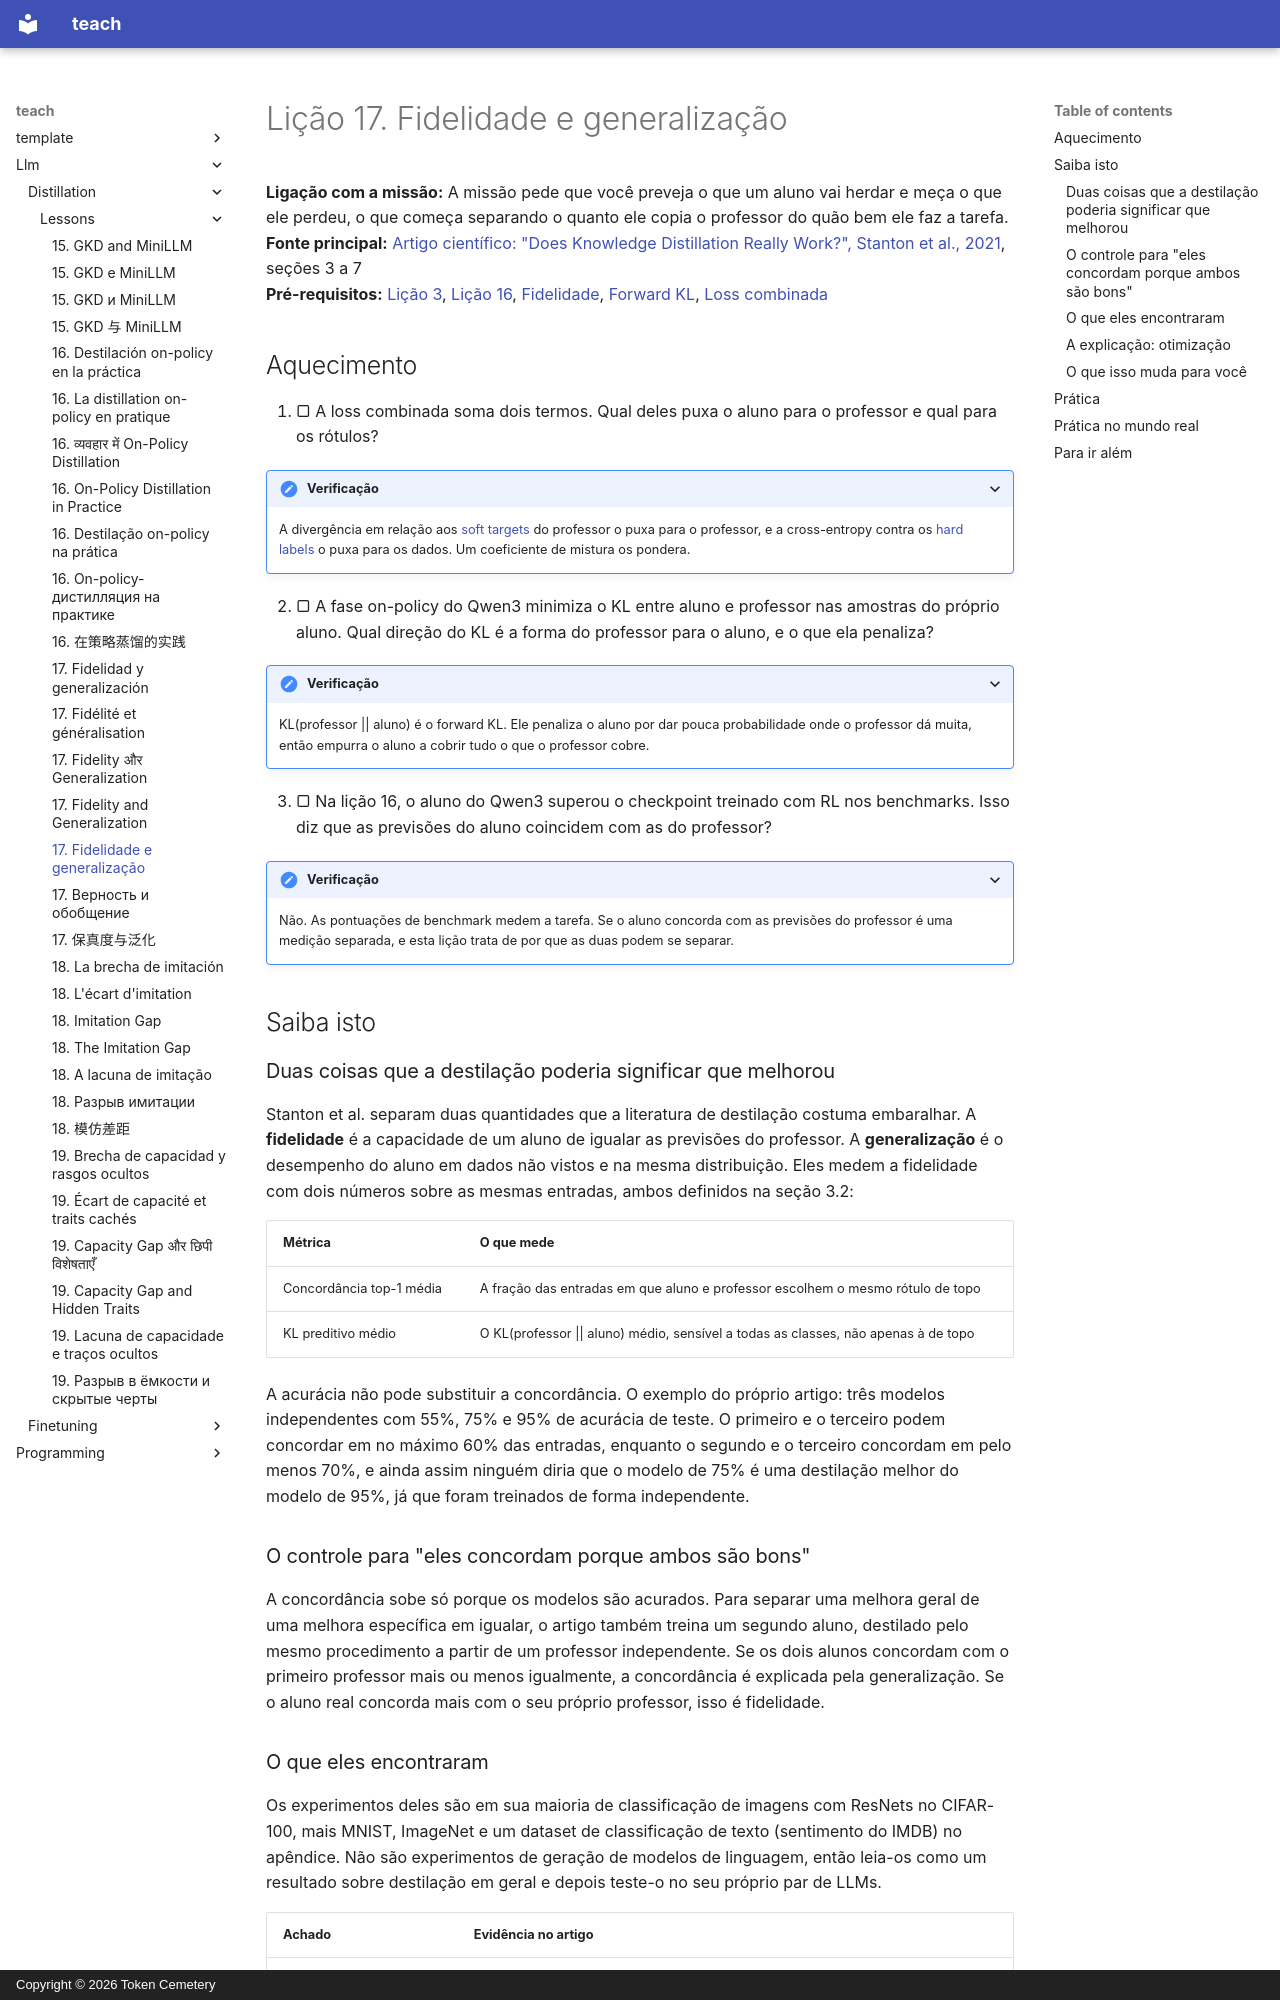

repository: TokenCemetery/teach · page: llm/distillation/lessons/0017-fidelity-and-generalization.pt/index.html · generator: mkdocs · copyright: Copyright © 2026 Token Cemetery

---
title: "17. Fidelidade e generalização"
description: "Por que um aluno que generaliza bem ainda pode discordar do seu professor, e de qual das duas você precisa"
type: lesson
---

# Lição 17. Fidelidade e generalização

**Ligação com a missão:** A missão pede que você preveja o que um aluno vai herdar e meça o que ele perdeu, o que começa separando o quanto ele copia o professor do quão bem ele faz a tarefa.
**Fonte principal:** [Artigo científico: "Does Knowledge Distillation Really Work?", Stanton et al., 2021](https://arxiv.org/abs/2106.05945), seções 3 a 7
**Pré-requisitos:** [Lição 3](0003-temperature.md), [Lição 16](0016-on-policy-distillation-in-practice.md), [Fidelidade](../GLOSSARY.md), [Forward KL](../GLOSSARY.md), [Loss combinada](../GLOSSARY.md)

## Aquecimento

1. ▢ A loss combinada soma dois termos. Qual deles puxa o aluno para o professor e qual para os rótulos?

<details markdown="1"><summary>Verificação</summary>

A divergência em relação aos [soft targets](../GLOSSARY.md) do professor o puxa para o professor, e a cross-entropy contra os [hard labels](../GLOSSARY.md) o puxa para os dados. Um coeficiente de mistura os pondera.

</details>

2. ▢ A fase on-policy do Qwen3 minimiza o KL entre aluno e professor nas amostras do próprio aluno. Qual direção do KL é a forma do professor para o aluno, e o que ela penaliza?

<details markdown="1"><summary>Verificação</summary>

KL(professor || aluno) é o forward KL. Ele penaliza o aluno por dar pouca probabilidade onde o professor dá muita, então empurra o aluno a cobrir tudo o que o professor cobre.

</details>

3. ▢ Na lição 16, o aluno do Qwen3 superou o checkpoint treinado com RL nos benchmarks. Isso diz que as previsões do aluno coincidem com as do professor?

<details markdown="1"><summary>Verificação</summary>

Não. As pontuações de benchmark medem a tarefa. Se o aluno concorda com as previsões do professor é uma medição separada, e esta lição trata de por que as duas podem se separar.

</details>

## Saiba isto

### Duas coisas que a destilação poderia significar que melhorou

Stanton et al. separam duas quantidades que a literatura de destilação costuma embaralhar. A **fidelidade** é a capacidade de um aluno de igualar as previsões do professor. A **generalização** é o desempenho do aluno em dados não vistos e na mesma distribuição. Eles medem a fidelidade com dois números sobre as mesmas entradas, ambos definidos na seção 3.2:

| Métrica | O que mede |
|---|---|
| Concordância top-1 média | A fração das entradas em que aluno e professor escolhem o mesmo rótulo de topo |
| KL preditivo médio | O KL(professor \|\| aluno) médio, sensível a todas as classes, não apenas à de topo |

A acurácia não pode substituir a concordância. O exemplo do próprio artigo: três modelos independentes com 55%, 75% e 95% de acurácia de teste. O primeiro e o terceiro podem concordar em no máximo 60% das entradas, enquanto o segundo e o terceiro concordam em pelo menos 70%, e ainda assim ninguém diria que o modelo de 75% é uma destilação melhor do modelo de 95%, já que foram treinados de forma independente.

### O controle para "eles concordam porque ambos são bons"

A concordância sobe só porque os modelos são acurados. Para separar uma melhora geral de uma melhora específica em igualar, o artigo também treina um segundo aluno, destilado pelo mesmo procedimento a partir de um professor independente. Se os dois alunos concordam com o primeiro professor mais ou menos igualmente, a concordância é explicada pela generalização. Se o aluno real concorda mais com o seu próprio professor, isso é fidelidade.
